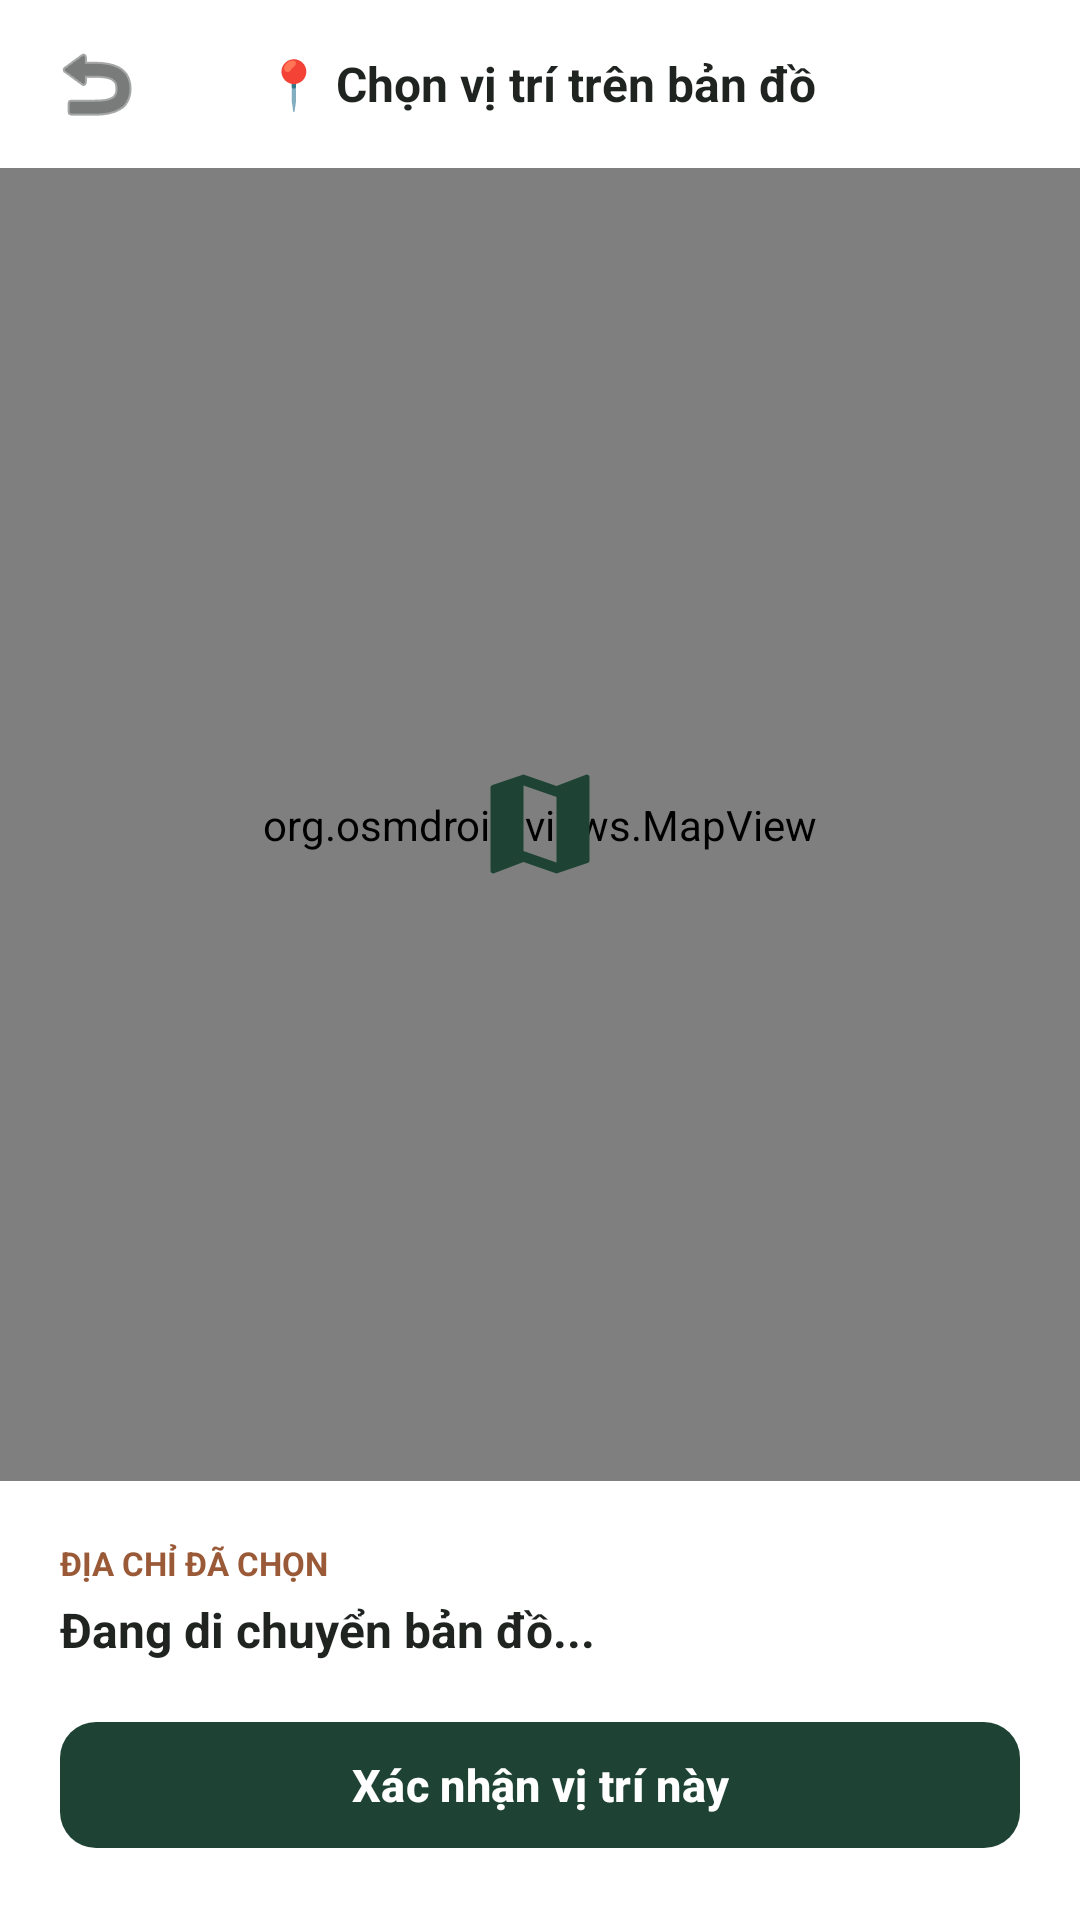

This screen was rendered from an Android layout file. Write that file and the resources it references.
<!-- AndroidManifest.xml: application theme Theme.BTL_DiDong -->
<!-- res/layout/dialog_map_location_picker.xml -->
<?xml version="1.0" encoding="utf-8"?>
<LinearLayout xmlns:android="http://schemas.android.com/apk/res/android"
    xmlns:app="http://schemas.android.com/apk/res-auto"
    android:layout_width="match_parent"
    android:layout_height="match_parent"
    android:orientation="vertical"
    android:background="@color/cream_bg">

    
    <RelativeLayout
        android:layout_width="match_parent"
        android:layout_height="56dp"
        android:background="@color/white"
        android:paddingHorizontal="16dp">

        <ImageView
            android:id="@+id/btnBackMapPicker"
            android:layout_width="32dp"
            android:layout_height="32dp"
            android:src="@android:drawable/ic_menu_revert"
            app:tint="@color/text_dark"
            android:layout_centerVertical="true"
            android:layout_alignParentStart="true"
            android:contentDescription="Back" />

        <TextView
            android:layout_width="wrap_content"
            android:layout_height="wrap_content"
            android:text="📍 Chọn vị trí trên bản đồ"
            android:textSize="16sp"
            android:textStyle="bold"
            android:textColor="@color/text_dark"
            android:layout_centerInParent="true" />
    </RelativeLayout>

    
    <RelativeLayout
        android:layout_width="match_parent"
        android:layout_height="0dp"
        android:layout_weight="1">

        <org.osmdroid.views.MapView
            android:id="@+id/mapPickerView"
            android:layout_width="match_parent"
            android:layout_height="match_parent" />

        
        <ImageView
            android:id="@+id/imgCenterPin"
            android:layout_width="44dp"
            android:layout_height="44dp"
            android:src="@drawable/ic_map"
            app:tint="@color/forest_green"
            android:layout_centerInParent="true"
            android:contentDescription="Pin" />
    </RelativeLayout>

    
    <LinearLayout
        android:layout_width="match_parent"
        android:layout_height="wrap_content"
        android:background="@color/white"
        android:orientation="vertical"
        android:padding="20dp">

        <TextView
            android:layout_width="wrap_content"
            android:layout_height="wrap_content"
            android:text="ĐỊA CHỈ ĐÃ CHỌN"
            android:textSize="11sp"
            android:textStyle="bold"
            android:textColor="@color/brown_accent" />

        <TextView
            android:id="@+id/tvMapPickerAddress"
            android:layout_width="match_parent"
            android:layout_height="wrap_content"
            android:text="Đang di chuyển bản đồ..."
            android:textSize="16sp"
            android:textStyle="bold"
            android:textColor="@color/text_dark"
            android:layout_marginTop="4dp"
            android:layout_marginBottom="16dp" />

        <com.google.android.material.button.MaterialButton
            android:id="@+id/btnConfirmMapLocation"
            android:layout_width="match_parent"
            android:layout_height="50dp"
            android:text="Xác nhận vị trí này"
            android:textSize="15sp"
            android:textStyle="bold"
            app:backgroundTint="@color/forest_green"
            app:cornerRadius="12dp" />
    </LinearLayout>

</LinearLayout>
<!-- resources referenced by this layout -->
<resources>
  <color name="brown_accent">#9A5A38</color>
  <color name="cream_bg">#FAF8F5</color>
  <color name="forest_green">#1E4334</color>
  <color name="text_dark">#1F2421</color>
  <color name="white">#FFFFFFFF</color>
  <!-- drawable ic_map (drawable) -->
  <vector xmlns:android="http://schemas.android.com/apk/res/android"
      android:width="24dp"
      android:height="24dp"
      android:viewportWidth="24"
      android:viewportHeight="24">
    <path
        android:fillColor="#FF000000"
        android:pathData="M20.5,3l-.16.03L15,5.1 9,3 3.36,4.9c-.21.07-.36.25-.36.48V20.5c0 .28.22.5.5.5l.16-.03L9,18.9l6,2.1 5.64-1.9c.21-.07.36-.25.36-.48V3.5c0-.28-.22-.5-.5-.5zM15,19l-6,-2.1V5l6,2.1V19z"/>
  </vector>
  <style name="Theme.BTL_DiDong" parent="Base.Theme.BTL_DiDong" />
  <style name="Base.Theme.BTL_DiDong" parent="Theme.Material3.DayNight.NoActionBar">
          
          
      </style>
</resources>
